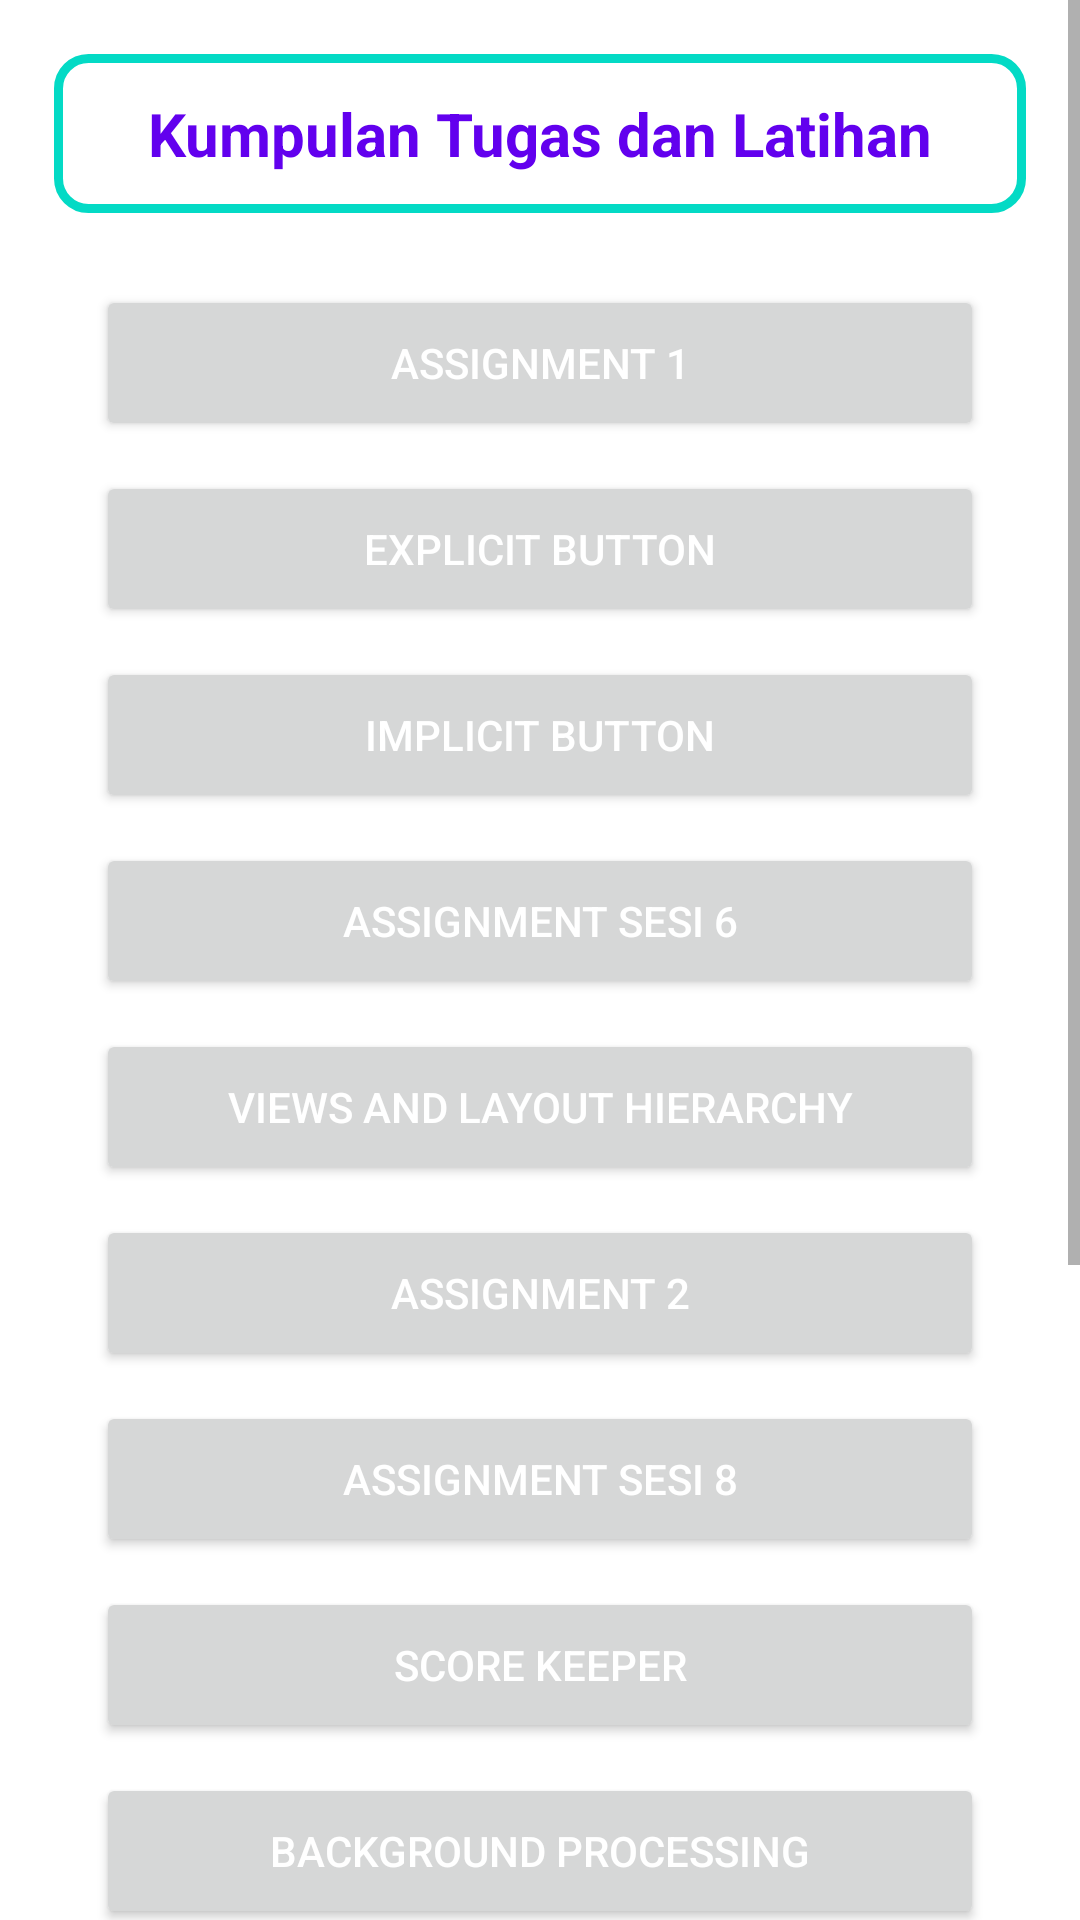

Write the Android layout XML for this screen, with the resource values it uses.
<!-- AndroidManifest.xml: application theme Theme.SiklusHidup -->
<!-- res/layout/activity_home.xml -->
<?xml version="1.0" encoding="utf-8"?>
<ScrollView xmlns:android="http://schemas.android.com/apk/res/android"
    xmlns:app="http://schemas.android.com/apk/res-auto"
    xmlns:tools="http://schemas.android.com/tools"
    android:layout_width="match_parent"
    android:layout_height="wrap_content"
    tools:context=".halaman_awal.HomeActivity">

    <androidx.constraintlayout.widget.ConstraintLayout
        android:layout_width="match_parent"
        android:layout_height="wrap_content"
        android:paddingBottom="18dp">

        <TextView
            android:id="@+id/header"
            android:layout_margin="18dp"
            android:layout_width="match_parent"
            android:layout_height="wrap_content"
            android:text="@string/kumpulan_tugas_dan_latihan"
            android:textAlignment="center"
            android:textSize="20sp"
            android:textStyle="bold"
            android:textColor="@color/purple_500"
            app:layout_constraintEnd_toEndOf="parent"
            app:layout_constraintStart_toStartOf="parent"
            app:layout_constraintTop_toTopOf="parent"
            android:backgroundTint="@color/teal_200"
            android:background="@drawable/custom_shape"/>

        <Button
            android:id="@+id/assignment1Btn"
            android:layout_width="match_parent"
            android:layout_height="52dp"
            android:layout_marginStart="32dp"
            android:layout_marginTop="24dp"
            android:layout_marginEnd="32dp"
            android:text="@string/assignment_1"
            android:textColor="@color/white"
            app:layout_constraintEnd_toEndOf="parent"
            app:layout_constraintStart_toStartOf="parent"
            app:layout_constraintTop_toBottomOf="@id/header" />

        <Button
            android:id="@+id/explicitButton"
            android:layout_width="match_parent"
            android:layout_height="52dp"
            android:layout_marginStart="32dp"
            android:layout_marginTop="10dp"
            android:layout_marginEnd="32dp"
            android:text="@string/explicit_button"
            android:textColor="@color/white"
            app:layout_constraintEnd_toEndOf="parent"
            app:layout_constraintStart_toStartOf="parent"
            app:layout_constraintTop_toBottomOf="@id/assignment1Btn" />

        <Button
            android:id="@+id/implicitButton"
            android:layout_width="match_parent"
            android:layout_height="52dp"
            android:layout_marginStart="32dp"
            android:layout_marginTop="10dp"
            android:layout_marginEnd="32dp"
            android:text="@string/implicit_button"
            android:textColor="@color/white"
            app:layout_constraintEnd_toEndOf="parent"
            app:layout_constraintStart_toStartOf="parent"
            app:layout_constraintTop_toBottomOf="@id/explicitButton" />

        <Button
            android:id="@+id/sesiEnamButton"
            android:layout_width="match_parent"
            android:layout_height="52dp"
            android:layout_marginStart="32dp"
            android:layout_marginTop="10dp"
            android:layout_marginEnd="32dp"
            android:text="@string/assignment_sesi_6"
            android:textColor="@color/white"
            app:layout_constraintEnd_toEndOf="parent"
            app:layout_constraintStart_toStartOf="parent"
            app:layout_constraintTop_toBottomOf="@id/implicitButton" />

        <Button
            android:id="@+id/layout"
            android:layout_width="match_parent"
            android:layout_height="52dp"
            android:layout_marginStart="32dp"
            android:layout_marginTop="10dp"
            android:layout_marginEnd="32dp"
            android:text="@string/views_and_layout_hierarchy"
            android:textColor="@color/white"
            app:layout_constraintEnd_toEndOf="parent"
            app:layout_constraintStart_toStartOf="parent"
            app:layout_constraintTop_toBottomOf="@id/sesiEnamButton" />

        <Button
            android:id="@+id/assignment2Btn"
            android:layout_width="match_parent"
            android:layout_height="52dp"
            android:layout_marginStart="32dp"
            android:layout_marginTop="10dp"
            android:layout_marginEnd="32dp"
            android:text="@string/assignment_2"
            android:textColor="@color/white"
            app:layout_constraintEnd_toEndOf="parent"
            app:layout_constraintStart_toStartOf="parent"
            app:layout_constraintTop_toBottomOf="@id/layout" />

        <Button
            android:id="@+id/sesiDelapanButton"
            android:layout_width="match_parent"
            android:layout_height="52dp"
            android:layout_marginStart="32dp"
            android:layout_marginTop="10dp"
            android:layout_marginEnd="32dp"
            android:text="@string/assignment_sesi_8"
            android:textColor="@color/white"
            app:layout_constraintEnd_toEndOf="parent"
            app:layout_constraintStart_toStartOf="parent"
            app:layout_constraintTop_toBottomOf="@id/assignment2Btn" />

        <Button
            android:id="@+id/scoreKeeper"
            android:layout_width="match_parent"
            android:layout_height="52dp"
            android:layout_marginStart="32dp"
            android:layout_marginTop="10dp"
            android:layout_marginEnd="32dp"
            android:text="@string/score_keeper"
            android:textColor="@color/white"
            app:layout_constraintEnd_toEndOf="parent"
            app:layout_constraintStart_toStartOf="parent"
            app:layout_constraintTop_toBottomOf="@id/sesiDelapanButton" />

        <Button
            android:id="@+id/backround_process"
            android:layout_width="match_parent"
            android:layout_height="52dp"
            android:layout_marginStart="32dp"
            android:layout_marginTop="10dp"
            android:layout_marginEnd="32dp"
            android:text="Background Processing"
            android:textColor="@color/white"
            app:layout_constraintEnd_toEndOf="parent"
            app:layout_constraintStart_toStartOf="parent"
            app:layout_constraintTop_toBottomOf="@id/scoreKeeper" />

        <Button
            android:id="@+id/crud_sqlite"
            android:layout_width="match_parent"
            android:layout_height="52dp"
            android:layout_marginStart="32dp"
            android:layout_marginTop="10dp"
            android:layout_marginEnd="32dp"
            android:text="CRUD SQLite"
            android:textColor="@color/white"
            app:layout_constraintEnd_toEndOf="parent"
            app:layout_constraintStart_toStartOf="parent"
            app:layout_constraintTop_toBottomOf="@id/backround_process" />

        <Button
            android:id="@+id/android_notification"
            android:layout_width="match_parent"
            android:layout_height="52dp"
            android:layout_marginStart="32dp"
            android:layout_marginTop="10dp"
            android:layout_marginEnd="32dp"
            android:text="Android Notification"
            android:textColor="@color/white"
            app:layout_constraintEnd_toEndOf="parent"
            app:layout_constraintStart_toStartOf="parent"
            app:layout_constraintTop_toBottomOf="@id/crud_sqlite" />

        <Button
            android:id="@+id/parse_data_xml"
            android:layout_width="match_parent"
            android:layout_height="52dp"
            android:layout_marginStart="32dp"
            android:layout_marginTop="10dp"
            android:layout_marginEnd="32dp"
            android:text="Parse Data XML"
            android:textColor="@color/white"
            app:layout_constraintEnd_toEndOf="parent"
            app:layout_constraintStart_toStartOf="parent"
            app:layout_constraintTop_toBottomOf="@id/android_notification" />

        <Button
            android:id="@+id/retrofit_list"
            android:layout_width="match_parent"
            android:layout_height="52dp"
            android:layout_marginStart="32dp"
            android:layout_marginTop="10dp"
            android:layout_marginEnd="32dp"
            android:text="Retrofit List"
            android:textColor="@color/white"
            app:layout_constraintEnd_toEndOf="parent"
            app:layout_constraintStart_toStartOf="parent"
            app:layout_constraintTop_toBottomOf="@id/parse_data_xml" />

        <Button
            android:id="@+id/covid_tracker"
            android:layout_width="match_parent"
            android:layout_height="52dp"
            android:layout_marginStart="32dp"
            android:layout_marginTop="10dp"
            android:layout_marginEnd="32dp"
            android:text="Covid Tracker Retrofit"
            android:textColor="@color/white"
            app:layout_constraintEnd_toEndOf="parent"
            app:layout_constraintStart_toStartOf="parent"
            app:layout_constraintTop_toBottomOf="@id/retrofit_list" />

    </androidx.constraintlayout.widget.ConstraintLayout>

</ScrollView>
<!-- resources referenced by this layout -->
<resources>
  <color name="purple_500">#FF6200EE</color>
  <color name="teal_200">#FF03DAC5</color>
  <color name="white">#FFFFFFFF</color>
  <!-- drawable custom_shape (drawable) -->
  <?xml version="1.0" encoding="utf-8"?>
  <shape xmlns:android="http://schemas.android.com/apk/res/android">
      <solid android:color="@android:color/transparent" />
      <corners android:radius="10dp"/>
      <stroke android:width="3dp" android:color="@color/black" />
      <padding android:top="13dp" android:bottom="13dp" android:left="13dp" android:right="13dp"/>
  </shape>
  <string name="assignment_1">Assignment 1</string>
  <string name="assignment_2">Assignment 2</string>
  <string name="assignment_sesi_6">Assignment Sesi 6</string>
  <string name="assignment_sesi_8">Assignment Sesi 8</string>
  <string name="explicit_button">Explicit Button</string>
  <string name="implicit_button">Implicit Button</string>
  <string name="kumpulan_tugas_dan_latihan">Kumpulan Tugas dan Latihan</string>
  <string name="score_keeper">Score Keeper</string>
  <string name="views_and_layout_hierarchy">Views and Layout Hierarchy</string>
  <style name="Theme.SiklusHidup" parent="Theme.MaterialComponents.DayNight.DarkActionBar">
          
          <item name="colorPrimary">@color/orange</item>
          <item name="colorPrimaryVariant">@color/purple_700</item>
          <item name="colorOnPrimary">@color/white</item>
          
          <item name="colorSecondary">@color/teal_200</item>
          <item name="colorSecondaryVariant">@color/teal_700</item>
          <item name="colorOnSecondary">@color/black</item>
          
          <item name="android:statusBarColor" tools:targetApi="l">?attr/colorPrimaryVariant</item>
          
      </style>
  <color name="black">#FF000000</color>
  <color name="orange">#FFA500 </color>
  <color name="purple_700">#FF3700B3</color>
  <color name="teal_700">#FF018786</color>
</resources>
